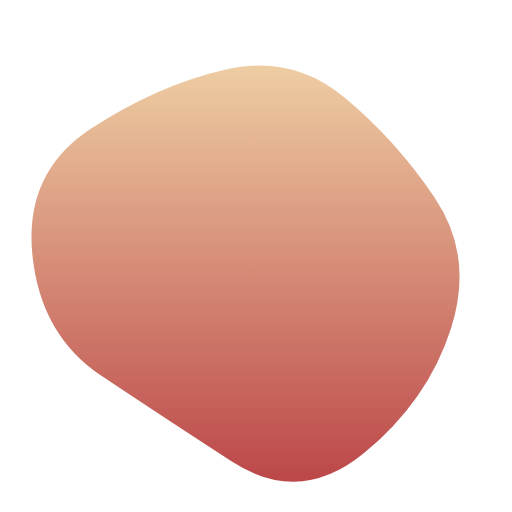
t = 0.00 s
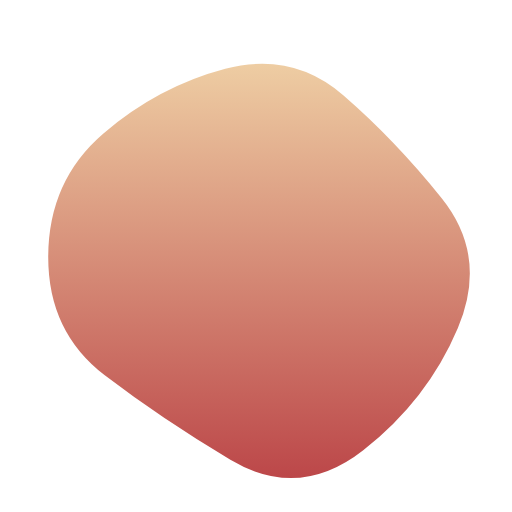
t = 1.67 s
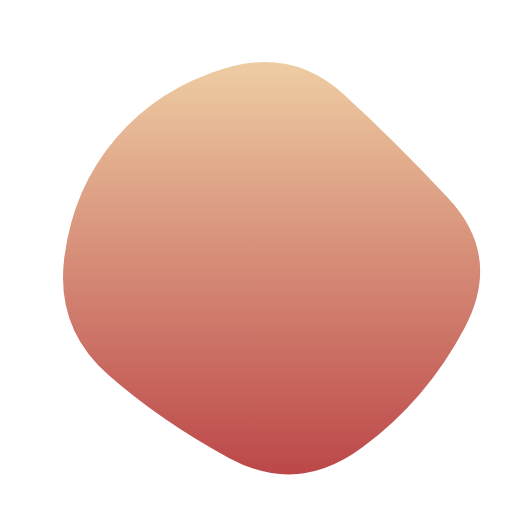
t = 3.33 s
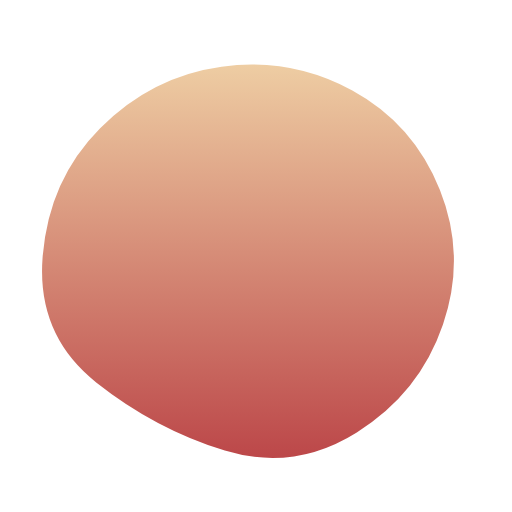
t = 5.00 s
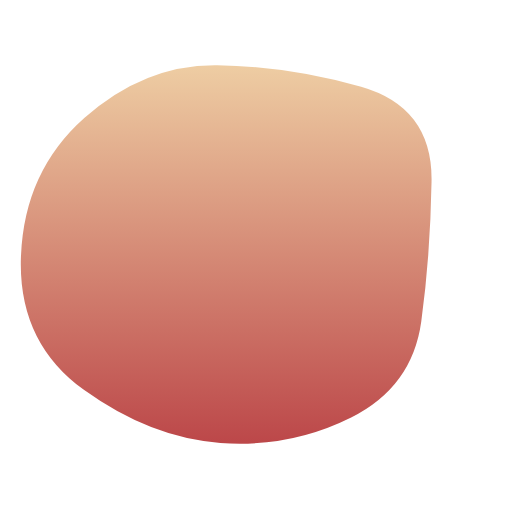
t = 6.67 s
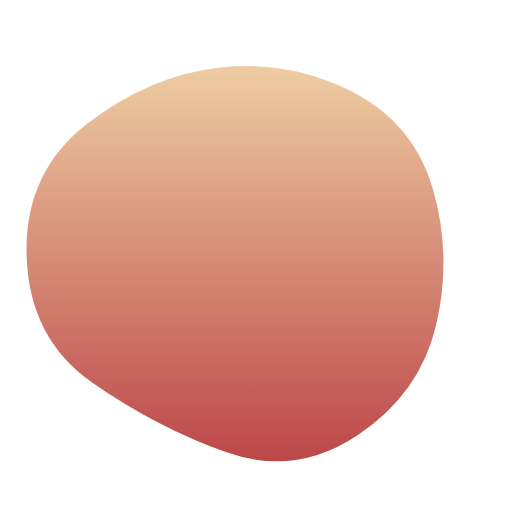
t = 8.33 s

The animated SVG that drew these frames (rendered in a browser with its animation timeline set to each time). Animation: 1 SMIL element (animate=1); one cycle of 10.00 s, repeats indefinitely.

<svg version="1.1" xmlns="http://www.w3.org/2000/svg" viewBox="0 0 500 500" width="100%" id="blobSvg">
                        <defs>
                        <linearGradient id="gradient" x1="0%" y1="0%" x2="0%" y2="100%">
                            <stop offset="0%" style="stop-color: rgb(238, 205, 163);"></stop>
                            <stop offset="100%" style="stop-color: rgb(188, 71, 73);"></stop>
                        </linearGradient>
                        </defs>
                        <path id="blob" fill="url(#gradient)">
                            <animate attributeName="d" dur="10000ms" repeatCount="indefinite" values="M440.5,320.5Q418,391,355.5,442.5Q293,494,226,450.5Q159,407,99,367Q39,327,31.5,247.5Q24,168,89,125.5Q154,83,219.5,68Q285,53,335.5,94.5Q386,136,424.5,193Q463,250,440.5,320.5Z;M453.78747,319.98894Q416.97789,389.97789,353.96683,436.87838Q290.95577,483.77887,223.95577,447.43366Q156.95577,411.08845,105.64373,365.97789Q54.33169,320.86732,62.67444,252.61056Q71.01719,184.3538,113.01965,135.21007Q155.02211,86.06634,220.52211,66.46683Q286.02211,46.86732,335.5,91.94472Q384.97789,137.02211,437.78747,193.51106Q490.59704,250,453.78747,319.98894Z;M411.39826,313.90633Q402.59677,377.81265,342.92059,407.63957Q283.24442,437.46649,215.13648,432.5428Q147.02853,427.61911,82.23325,380.9572Q17.43796,334.29529,20.45223,250.83809Q23.46649,167.38089,82.5856,115.05707Q141.70471,62.73325,212.19045,63.73015Q282.67618,64.72705,352.67308,84.79839Q422.66998,104.86972,421.43486,177.43486Q420.19974,250,411.39826,313.90633Z;M440.5,320.5Q418,391,355.5,442.5Q293,494,226,450.5Q159,407,99,367Q39,327,31.5,247.5Q24,168,89,125.5Q154,83,219.5,68Q285,53,335.5,94.5Q386,136,424.5,193Q463,250,440.5,320.5Z;"></animate>
                        </path>
                    </svg>